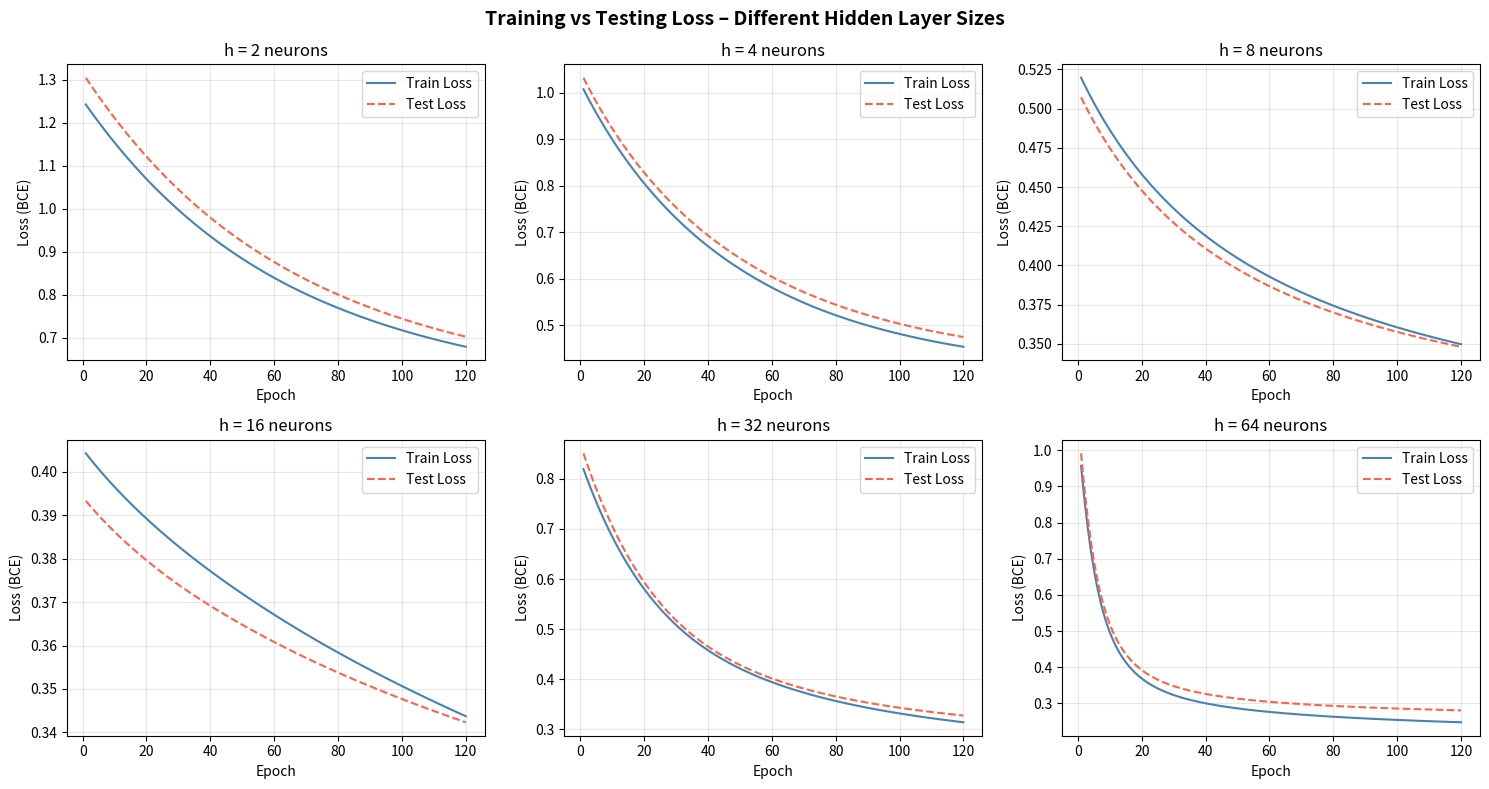

Write Python code to recreate this figure. (Note: this script raises an exception after producing the figure.)
import numpy as np
import matplotlib.pyplot as plt

np.random.seed(42)

# ── Dataset Generation ─────────────────────────────────────────────────────────
N = 800
x1 = np.random.uniform(-2, 2, N)
x2 = np.random.uniform(-2, 2, N)
eps = np.random.normal(0, 0.2, N)
z = np.sin(1.5 * x1) + x2**2 - 0.5 * x1 * x2 + eps
y = (z > 0).astype(float)

X = np.column_stack([x1, x2])   # (N, 2)
y = y.reshape(-1, 1)             # (N, 1)

# ── Train / Test Split (70 / 30) ───────────────────────────────────────────────
split = int(0.7 * N)
idx = np.random.permutation(N)
train_idx, test_idx = idx[:split], idx[split:]
X_train, y_train = X[train_idx], y[train_idx]
X_test,  y_test  = X[test_idx],  y[test_idx]

# ── MLP helpers ────────────────────────────────────────────────────────────────
def relu(z):        return np.maximum(0, z)
def relu_grad(z):   return (z > 0).astype(float)
def sigmoid(z):     return 1 / (1 + np.exp(-z))

def init_params(n_in, n_hidden):
    W1 = np.random.randn(n_in, n_hidden) * np.sqrt(2.0 / n_in)
    b1 = np.zeros((1, n_hidden))
    W2 = np.random.randn(n_hidden, 1) * np.sqrt(2.0 / n_hidden)
    b2 = np.zeros((1, 1))
    return W1, b1, W2, b2

def forward(X, W1, b1, W2, b2):
    Z1 = X @ W1 + b1
    A1 = relu(Z1)
    Z2 = A1 @ W2 + b2
    A2 = sigmoid(Z2)
    return Z1, A1, Z2, A2

def bce_loss(y_true, y_pred):
    clip = 1e-8
    return -np.mean(y_true * np.log(y_pred + clip) +
                    (1 - y_true) * np.log(1 - y_pred + clip))

def accuracy(y_true, y_pred):
    return np.mean((y_pred >= 0.5) == y_true)

def train_mlp(X_tr, y_tr, X_te, y_te, n_hidden, lr=0.01, epochs=120):
    W1, b1, W2, b2 = init_params(X_tr.shape[1], n_hidden)
    m = X_tr.shape[0]
    hist = {"train_loss": [], "test_loss": [], "train_acc": [], "test_acc": []}

    for _ in range(epochs):
        # Forward
        Z1, A1, _, A2 = forward(X_tr, W1, b1, W2, b2)

        # Backward
        dA2 = (A2 - y_tr) / m
        dW2 = A1.T @ dA2
        db2 = np.sum(dA2, axis=0, keepdims=True)
        dA1 = dA2 @ W2.T
        dZ1 = dA1 * relu_grad(Z1)
        dW1 = X_tr.T @ dZ1
        db1 = np.sum(dZ1, axis=0, keepdims=True)

        # Update
        W2 -= lr * dW2;  b2 -= lr * db2
        W1 -= lr * dW1;  b1 -= lr * db1

        # Metrics
        _, _, _, pred_tr = forward(X_tr, W1, b1, W2, b2)
        _, _, _, pred_te = forward(X_te, W1, b1, W2, b2)
        hist["train_loss"].append(bce_loss(y_tr, pred_tr))
        hist["test_loss"].append(bce_loss(y_te, pred_te))
        hist["train_acc"].append(accuracy(y_tr, pred_tr))
        hist["test_acc"].append(accuracy(y_te, pred_te))

    return hist

# ── Experiment ─────────────────────────────────────────────────────────────────
hidden_sizes = [2, 4, 8, 16, 32, 64]
results = {}

for h in hidden_sizes:
    print(f"Training h={h} ...", end=" ", flush=True)
    results[h] = train_mlp(X_train, y_train, X_test, y_test, n_hidden=h)
    print(f"done  |  final test acc = {results[h]['test_acc'][-1]:.4f}")

epochs_range = np.arange(1, 121)

# ── Plot 1: Loss curves for each h ─────────────────────────────────────────────
fig, axes = plt.subplots(2, 3, figsize=(15, 8))
for ax, h in zip(axes.flatten(), hidden_sizes):
    ax.plot(epochs_range, results[h]["train_loss"], label="Train Loss", color="steelblue")
    ax.plot(epochs_range, results[h]["test_loss"],  label="Test Loss",  color="tomato", linestyle="--")
    ax.set_title(f"h = {h} neurons")
    ax.set_xlabel("Epoch")
    ax.set_ylabel("Loss (BCE)")
    ax.legend()
    ax.grid(True, alpha=0.3)

plt.suptitle("Training vs Testing Loss – Different Hidden Layer Sizes", fontsize=14, fontweight="bold")
plt.tight_layout()
plt.savefig("plots/q1_loss_curves.png", dpi=150)
plt.show()
print("Saved: plots/q1_loss_curves.png")

# ── Plot 2: Final accuracy vs hidden size ──────────────────────────────────────
final_train_acc = [results[h]["train_acc"][-1] for h in hidden_sizes]
final_test_acc  = [results[h]["test_acc"][-1]  for h in hidden_sizes]

plt.figure(figsize=(8, 5))
plt.plot(hidden_sizes, final_train_acc, marker="o", label="Train Accuracy", color="steelblue")
plt.plot(hidden_sizes, final_test_acc,  marker="s", label="Test Accuracy",  color="tomato", linestyle="--")
plt.xscale("log", base=2)
plt.xticks(hidden_sizes, labels=[str(h) for h in hidden_sizes])
plt.xlabel("Number of Hidden Neurons (h)")
plt.ylabel("Final Accuracy")
plt.title("Final Accuracy vs Hidden Layer Size")
plt.legend()
plt.grid(True, alpha=0.3)
plt.tight_layout()
plt.savefig("plots/q1_final_accuracy.png", dpi=150)
plt.show()
print("Saved: plots/q1_final_accuracy.png")
